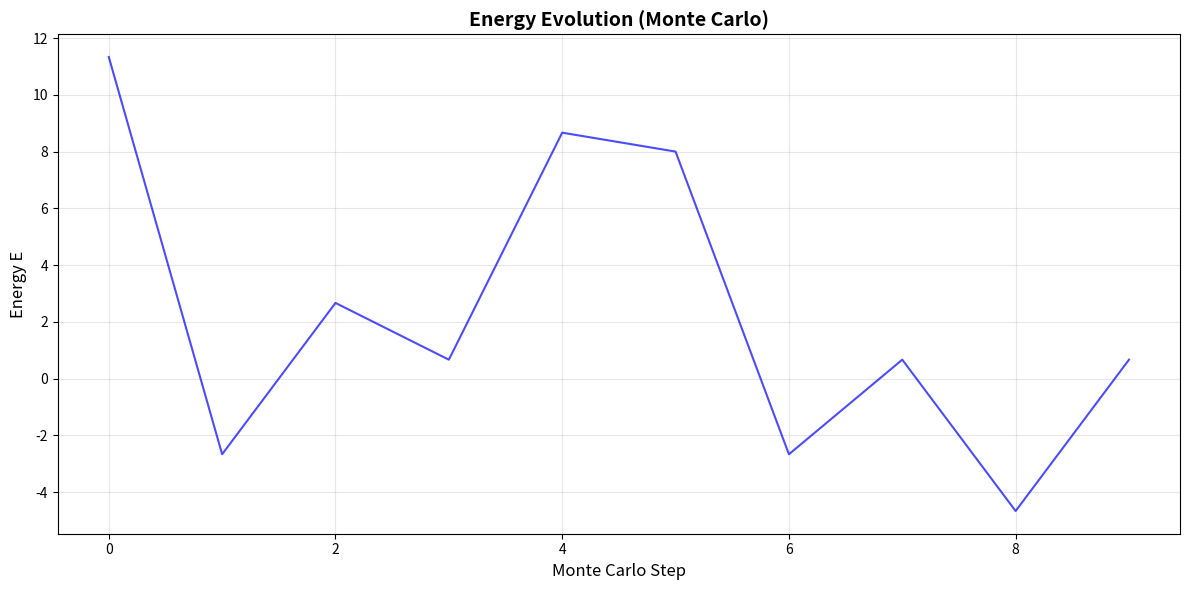
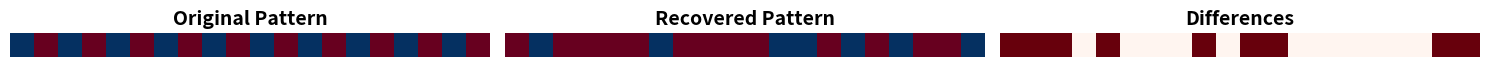

Here is the Python script that generated these plots, in order:
#!/usr/bin/env python3
#

'''
 implementation of a Stochastic Hopfield Network using Monte Carlo simulation.

This script provides functions to create, train, and simulate a Hopfield network
where state transitions are governed by probabilistic rules based on the
Metropolis-Hastings algorithm, allowing the network to explore its state space
and settle into low-energy configurations.
'''

import numpy as np
import time
import matplotlib.pyplot as plt

# ============================================================================
#  STOCHASTIC HOPFIELD NETWORK (MONTE CARLO)
# ============================================================================

def initialize_stochastic_network(num_neurons, temperature=1.0, random_seed=None):
    """
    Initializes a stochastic Hopfield network.

    Args:
        num_neurons (int): The number of neurons in the network.
        temperature (float): The temperature T for the Boltzmann distribution, controlling randomness.
        random_seed (int, optional): Seed for the random number generator for reproducibility.

    Returns:
        dict: A dictionary representing the network's state and parameters.
    """
    if random_seed is not None:
        np.random.seed(random_seed)
    
    network = {
        'num_neurons': num_neurons,
        'temperature': temperature,
        'weights': np.zeros((num_neurons, num_neurons)),
        'thresholds': np.zeros(num_neurons),
        'state': np.random.choice([-1, 1], size=num_neurons),
        'stored_patterns': []
    }
    print(f"Initialized Stochastic Hopfield Network with {num_neurons} neurons at T={temperature:.2f}")
    return network

def store_patterns(network, patterns):
    """
    Stores patterns in the network using the Hebbian learning rule.

    Args:
        network (dict): The network dictionary.
        patterns (list): A list of patterns to store. Each pattern is a NumPy array
                         of shape (num_neurons,) with values in {-1, +1}.
    """
    if not patterns:
        raise ValueError("No patterns provided")

    num_patterns = len(patterns)
    network['stored_patterns'] = [p.copy() for p in patterns]
    
    # Reset weights before storing new patterns
    network['weights'] = np.zeros((network['num_neurons'], network['num_neurons']))

    # Hebbian learning rule: sum of outer products
    for pattern in patterns:
        network['weights'] += np.outer(pattern, pattern)
    
    # Normalize by the number of patterns
    network['weights'] /= num_patterns
    
    # No self-connections
    np.fill_diagonal(network['weights'], 0)
    
    print(f"Stored {num_patterns} patterns.")

def compute_energy(network, state):
    """
    Computes the energy of a given state.

    The energy function is E = -0.5 * Σ_ij(w_ij * s_i * s_j) - Σ_i(θ_i * s_i).

    Args:
        network (dict): The network dictionary containing weights and thresholds.
        state (np.ndarray): The state vector for which to compute the energy.

    Returns:
        float: The energy of the state.
    """
    interaction_energy = -0.5 * np.dot(state, np.dot(network['weights'], state))
    threshold_energy = -np.dot(network['thresholds'], state)
    return interaction_energy + threshold_energy

def compute_energy_change(network, state, neuron_idx):
    """
    Efficiently computes the change in energy from flipping a single neuron.

    ΔE = -2 * s_i * h_i, where h_i is the local field on neuron i.

    Args:
        network (dict): The network dictionary.
        state (np.ndarray): The current state of the network.
        neuron_idx (int): The index of the neuron to be flipped.

    Returns:
        float: The change in energy (ΔE) if the neuron were flipped.
    """
    # Local field h_i = Σ_j(w_ij * s_j) + θ_i
    local_field = np.dot(network['weights'][neuron_idx], state) + network['thresholds'][neuron_idx]
    
    # Energy change is -2 * s_i * h_i, but since we are flipping s_i -> -s_i,
    # the change is 2 * s_i * h_i.
    energy_change = -2 * state[neuron_idx] * local_field
    return energy_change

def run_monte_carlo(network, num_steps, record_interval=100, verbose=True):
    """
    Runs a Monte Carlo simulation on the Hopfield network.

    Args:
        network (dict): The network dictionary to simulate.
        num_steps (int): The total number of Monte Carlo steps to perform.
        record_interval (int): The interval at which to record energy and state.
        verbose (bool): If True, prints progress information.

    Returns:
        dict: A dictionary containing the results of the simulation.
    """
    if verbose:
        print(f"Running Monte Carlo simulation for {num_steps} steps...")

    start_time = time.time()
    
    energy_history = []
    state_history = []
    accepted_flips = 0
    
    current_energy = compute_energy(network, network['state'])

    for step in range(num_steps):
        # 1. Pick a random neuron to flip
        neuron_to_flip = np.random.randint(network['num_neurons'])

        # 2. Calculate the energy change that would result from the flip
        delta_e = compute_energy_change(network, network['state'], neuron_to_flip)

        # 3. Decide whether to accept the flip (Metropolis-Hastings criterion)
        accept_flip = False
        if delta_e < 0:
            # If the energy decreases, always accept the flip
            accept_flip = True
        elif network['temperature'] > 0:
            # If energy increases, accept with a probability exp(-ΔE / T)
            acceptance_probability = np.exp(-delta_e / network['temperature'])
            if np.random.rand() < acceptance_probability:
                accept_flip = True

        # 4. If accepted, update the state and energy
        if accept_flip:
            network['state'][neuron_to_flip] *= -1
            current_energy += delta_e
            accepted_flips += 1

        # 5. Record data at intervals
        if step % record_interval == 0:
            energy_history.append(current_energy)
            state_history.append(network['state'].copy())
            if verbose and step > 0 and (step % (10 * record_interval) == 0):
                acceptance_rate = accepted_flips / (step + 1)
                print(f"  Step {step:6d}/{num_steps}: Energy={current_energy:9.3f}, Acceptance Rate={acceptance_rate:.1%}")

    end_time = time.time()
    
    results = {
        'final_state': network['state'].copy(),
        'final_energy': current_energy,
        'energy_history': np.array(energy_history),
        'state_history': np.array(state_history),
        'total_acceptance_rate': accepted_flips / num_steps,
        'computation_time': end_time - start_time
    }

    if verbose:
        print(f"Monte Carlo simulation finished in {results['computation_time']:.2f} seconds.")
        print(f"  Final Energy: {results['final_energy']:.3f}")
        print(f"  Total Acceptance Rate: {results['total_acceptance_rate']:.1%}")

    return results



# ============================================================================
# MAIN DEMONSTRATION FUNCTION
# ============================================================================


# ============================================================================
#  VISUALIZATION FUNCTIONS
# ============================================================================

def plot_energy_evolution(energy_history, output_file='mc_energy_evolution.svg'):
    """
    Plots energy evolution during Monte Carlo simulation.
    
    Args:
        energy_history (list): List of energy values over time.
        output_file (str): Output SVG file name.
    """
    plt.figure(figsize=(12, 6))
    plt.plot(energy_history, 'b-', linewidth=1.5, alpha=0.7)
    plt.xlabel('Monte Carlo Step', fontsize=12)
    plt.ylabel('Energy E', fontsize=12)
    plt.title('Energy Evolution (Monte Carlo)', fontsize=14, fontweight='bold')
    plt.grid(True, alpha=0.3)
    plt.tight_layout()
    plt.savefig(output_file, format='svg', dpi=300, bbox_inches='tight')
    plt.show()
    print(f"Saved energy evolution plot to {output_file}")

def plot_temperature_comparison(temp_results, output_file='temperature_comparison.svg'):
    """
    Compares Monte Carlo results at different temperatures.
    
    Args:
        temp_results (dict): Dictionary with temperature as key and results as values.
        output_file (str): Output SVG file name.
    """
    fig, (ax1, ax2) = plt.subplots(1, 2, figsize=(16, 6))
    
    for temp, results in temp_results.items():
        ax1.plot(results['energy_history'], label=f'T={temp:.2f}', linewidth=1.5, alpha=0.8)
        ax2.plot(results['acceptance_history'], label=f'T={temp:.2f}', linewidth=1.5, alpha=0.8)
    
    ax1.set_xlabel('Monte Carlo Step', fontsize=12)
    ax1.set_ylabel('Energy E', fontsize=12)
    ax1.set_title('Energy Evolution at Different Temperatures', fontsize=14, fontweight='bold')
    ax1.legend()
    ax1.grid(True, alpha=0.3)
    
    ax2.set_xlabel('Monte Carlo Step', fontsize=12)
    ax2.set_ylabel('Acceptance Rate', fontsize=12)
    ax2.set_title('Acceptance Rate at Different Temperatures', fontsize=14, fontweight='bold')
    ax2.legend()
    ax2.grid(True, alpha=0.3)
    
    plt.tight_layout()
    plt.savefig(output_file, format='svg', dpi=300, bbox_inches='tight')
    plt.show()
    print(f"Saved temperature comparison plot to {output_file}")

def plot_pattern_recovery(pattern, recovered, output_file='pattern_recovery.svg'):
    """
    Visualizes original and recovered patterns side by side.
    
    Args:
        pattern (np.ndarray): Original pattern.
        recovered (np.ndarray): Recovered pattern.
        output_file (str): Output SVG file name.
    """
    fig, (ax1, ax2, ax3) = plt.subplots(1, 3, figsize=(15, 5))
    
    # Reshape for visualization
    # Try to make it square, otherwise use rectangular shape
    n = len(pattern)
    size = int(np.sqrt(n))
    
    # Check if pattern is square
    if size * size == n:
        pattern_2d = pattern.reshape((size, size))
        recovered_2d = recovered.reshape((size, size))
    else:
        # Use rectangular shape (1 x n for line visualization)
        pattern_2d = pattern.reshape((1, n))
        recovered_2d = recovered.reshape((1, n))
    
    diff_2d = (pattern_2d != recovered_2d).astype(int)
    
    ax1.imshow(pattern_2d, cmap='RdBu', vmin=-1, vmax=1)
    ax1.set_title('Original Pattern', fontsize=14, fontweight='bold')
    ax1.axis('off')
    
    ax2.imshow(recovered_2d, cmap='RdBu', vmin=-1, vmax=1)
    ax2.set_title('Recovered Pattern', fontsize=14, fontweight='bold')
    ax2.axis('off')
    
    ax3.imshow(diff_2d, cmap='Reds', vmin=0, vmax=1)
    ax3.set_title('Differences', fontsize=14, fontweight='bold')
    ax3.axis('off')
    
    plt.tight_layout()
    plt.savefig(output_file, format='svg', dpi=300, bbox_inches='tight')
    plt.show()
    print(f"Saved pattern recovery plot to {output_file}")


def demonstrate_monte_carlo_hopfield():
    """
    Main demonstration function showing Monte Carlo Hopfield network capabilities.
    """
    print("=" * 80)
    print("MONTE CARLO HOPFIELD NETWORK DEMONSTRATION")
    print("=" * 80)
    
    # Set random seed for reproducibility
    np.random.seed(42)
    
    # 1. Create test patterns
    num_neurons = 20
    patterns = [
        np.array([1, -1, 1, -1, 1, -1, 1, -1, 1, -1, 1, -1, 1, -1, 1, -1, 1, -1, 1, -1]),  # Alternating pattern
        np.array([1, 1, 1, 1, 1, -1, -1, -1, -1, -1, 1, 1, 1, 1, 1, -1, -1, -1, -1, -1]),  # Block pattern
        np.array([1, -1, -1, 1, 1, -1, -1, 1, 1, -1, -1, 1, 1, -1, -1, 1, 1, -1, -1, 1])   # Structured pattern
    ]
    
    print(f"Created {len(patterns)} test patterns with {num_neurons} neurons each")
    
    # 2. Test different temperatures
    temperatures = [0.1, 0.5, 1.0, 2.0]
    
    for temp in temperatures:
        print(f"\n{'='*60}")
        print(f"TESTING AT TEMPERATURE T = {temp}")
        print(f"{'='*60}")
        
        # Initialize network
        network = initialize_stochastic_network(num_neurons, temperature=temp, random_seed=42)
        
        # Store patterns
        store_patterns(network, patterns)
        
        # Test pattern recall
        for i, original_pattern in enumerate(patterns):
            print(f"\n--- Pattern {i+1} Recall Test ---")
            
            # Add noise to the pattern (flip 20% of bits)
            noisy_pattern = original_pattern.copy()
            num_flips = int(0.2 * len(original_pattern))
            flip_indices = np.random.choice(len(original_pattern), size=num_flips, replace=False)
            noisy_pattern[flip_indices] *= -1
            
            # Set network state to noisy pattern
            network['state'] = noisy_pattern.copy()
            
            print(f"Original pattern:  {original_pattern}")
            print(f"Noisy input:       {noisy_pattern}")
            print(f"Hamming distance:  {np.sum(original_pattern != noisy_pattern)} bits")
            
            # Run Monte Carlo simulation
            initial_energy = compute_energy(network, network['state'])
            results = run_monte_carlo(network, num_steps=1000, record_interval=100, verbose=False)
            
            # Check if pattern was recovered
            final_pattern = results['final_state']
            recovery_success = np.array_equal(original_pattern, final_pattern)
            hamming_distance_final = np.sum(original_pattern != final_pattern)
            
            print(f"Recovered pattern: {final_pattern}")
            print(f"Recovery success:  {recovery_success}")
            print(f"Final Hamming dist: {hamming_distance_final} bits")
            print(f"Energy change:     {initial_energy:.3f} → {results['final_energy']:.3f}")
            print(f"Acceptance rate:   {results['total_acceptance_rate']:.1%}")
    
    # 3. Energy landscape exploration
    print(f"\n{'='*60}")
    print("ENERGY LANDSCAPE EXPLORATION")
    print(f"{'='*60}")
    
    # Use a smaller network for detailed analysis
    small_network = initialize_stochastic_network(8, temperature=1.0, random_seed=42)
    small_patterns = [
        np.array([1, -1, 1, -1, 1, -1, 1, -1]),
        np.array([1, 1, -1, -1, 1, 1, -1, -1])
    ]
    store_patterns(small_network, small_patterns)
    
    # Run longer simulation to see energy evolution
    print("\nRunning extended simulation to observe energy evolution...")
    small_network['state'] = np.random.choice([-1, 1], size=8)
    results = run_monte_carlo(small_network, num_steps=5000, record_interval=50, verbose=True)
    
    print(f"\nEnergy evolution summary:")
    print(f"  Initial energy: {results['energy_history'][0]:.3f}")
    print(f"  Final energy:   {results['energy_history'][-1]:.3f}")
    print(f"  Minimum energy: {np.min(results['energy_history']):.3f}")
    print(f"  Energy variance: {np.var(results['energy_history']):.3f}")
    
    # 4. Temperature comparison
    print(f"\n{'='*60}")
    print("TEMPERATURE EFFECTS COMPARISON")
    print(f"{'='*60}")
    
    test_temps = [0.1, 0.5, 1.0, 2.0, 5.0]
    convergence_results = []
    
    for temp in test_temps:
        network = initialize_stochastic_network(num_neurons, temperature=temp, random_seed=42)
        store_patterns(network, patterns)
        
        # Start from random state
        network['state'] = np.random.choice([-1, 1], size=num_neurons)
        initial_energy = compute_energy(network, network['state'])
        
        # Run simulation
        results = run_monte_carlo(network, num_steps=2000, record_interval=200, verbose=False)
        
        convergence_results.append({
            'temperature': temp,
            'initial_energy': initial_energy,
            'final_energy': results['final_energy'],
            'energy_change': results['final_energy'] - initial_energy,
            'acceptance_rate': results['total_acceptance_rate'],
            'computation_time': results['computation_time']
        })
    
    print("\nTemperature effects summary:")
    print("Temp  | Initial E | Final E  | ΔE      | Accept% | Time(s)")
    print("------|-----------|----------|---------|---------|--------")
    for result in convergence_results:
        print(f"{result['temperature']:5.1f} | {result['initial_energy']:9.3f} | "
              f"{result['final_energy']:8.3f} | {result['energy_change']:7.3f} | "
              f"{result['acceptance_rate']:6.1%} | {result['computation_time']:6.3f}")
    

    # ========================================================================
    # VISUALIZATION OF RESULTS
    # ========================================================================
    print(f"\n{'='*60}")
    print("GENERATING VISUALIZATIONS")
    print(f"{'='*60}")
    
    # Plot energy evolution from the last run
    plot_energy_evolution(results['energy_history'], 
                         output_file='mc_energy_evolution.svg')
    
    # Plot pattern recovery (using first pattern and last results)
    if len(patterns) > 0:
        plot_pattern_recovery(patterns[0], results['final_state'], 
                            output_file='pattern_recovery.svg')
    
    print("All visualizations generated successfully!")

    print(f"\n{'='*80}")
    print("MONTE CARLO HOPFIELD DEMONSTRATION COMPLETED")
    print(f"{'='*80}")
    print("Key observations:")
    print("• Lower temperatures lead to more deterministic behavior")
    print("• Higher temperatures increase exploration but reduce precision")
    print("• Acceptance rate decreases with temperature")
    print("• Energy generally decreases over time (system seeks stability)")
    print("• Pattern recovery depends on noise level and temperature")

if __name__ == "__main__":
    demonstrate_monte_carlo_hopfield()
